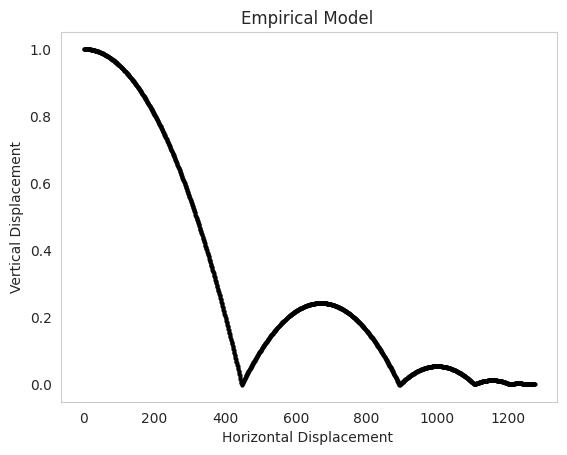

Recreate this plot in Python. (Note: this script raises an exception after producing the figure.)
#Imported all the modules that will be used
import math
import matplotlib.pyplot as plt
import numpy as np
import seaborn; seaborn.set_style("whitegrid")
from scipy.signal import find_peaks 

#Function used to calculate mass
def calcMass(density):
  return density * vol

#Function calculates Drag force in x direction based on particle motion
def dragForceX(vx):
  if vx <= 0:
    return  -0.5 * drag_coefficient * fluid_density * vx**2 * area
  else:
    return 0.5 * drag_coefficient * fluid_density * vx **2 * area

#Function calculates Drag force in x direction based on particle motion

def dragForceY(vy):
  if vy <= 0:
    return  -0.5 * drag_coefficient * fluid_density * vy**2 * area
  else:
    return 0.5 * drag_coefficient * fluid_density * vy **2 * area

# Time Data
t_initial = 0
t_final = 2                       
dt = 0.001
t_value = np.arange(t_initial,t_final,dt)

# Sphere properties
diameter = 0.0286                              # diameter, [m]
area = (math.pi * diameter**2)/4             # area, [m^2]
vol = 4/3 * math.pi * (diameter/2)**3        # volume, [m^3] of foam ball
density = 23                   # [kg/m^3] of the foam ball
mass = calcMass(density)          # [kg]

#Gravity
g = -9.81  

# Initial position
rx = 0                        # [m]
ry = 1                        # [m]
if rx < 0 or ry > 0:          # if rx or ry changed to any position below ground this is the default values set up
    ry = 1                     
    rx = 0 
# Initial velocity
vx = 0                        # [m/s]
vy = 0                        # [m/s]

# Fluid properties
fluid_density = 1.25                   # [kg/m^3]
drag_coefficient = 0.05

# Coefficient of restitution
coeff_restitution = 0.47                


    # Initial components of velocity- as the ball is dropping, the starting position has no values
vx = 0        # [m/s]
vy = 0        # [m/s]

    # The for loop iterates through all values in step intervals of initial to final time    
for i in range(len(t_value)):
  plt.plot(i, ry,color='black', marker='o', linestyle='dashed',linewidth=2, markersize=2)
  plt.xlabel("Horizontal Displacement ")
  plt.ylabel("Vertical Displacement")
  plt.title("Empirical Model ")

  plt.grid()

        # Gravity
  weight = calcMass(density) * g
        
        # Drag force is split into components
        # Will act in the opposite direction to motion, but motion will change direction so the function will ensure drag force opposite to motion
  drag_force_x = dragForceX(vx)
  drag_force_y  = dragForceY(vy)

        # Overall force
  force_x = drag_force_x
  force_y = drag_force_y + weight
                
        # Acceleration 
  acc_x =  force_x/mass
  acc_y = force_y/mass
                            
        # Calculating new components of velocity
  vx_new = acc_x*dt + vx
  vy_new = acc_y*dt + vy
        
        # Calculating new positions
  rx = rx + vx*dt
  ry_new = ry + vy*dt

        # Changing the direction and reducing the energy if the particle hits the ground        
  if ry_new < 0 and ry >= 0:
    vy_new = -coeff_restitution * vy_new
                        
        # Setting new values to initial variables r_x0, r_y0 and v_y0 to continue the iteration
  ry = ry_new
  vx = vx_new
  vy = vy_new
        
        # Stops the model when the ball is within 1e-5 m of the ground
  if np.isclose(ry,0, atol=(1*(10**-5))):
    break

        
# Calls the ProjectileMotion function to work with these inputs 

with open('test.csv') as csv_file:  # opens the csv file and x1 and y1 will store the co-ordinates for the plot
    csv_reader = csv.reader(csv_file)
    rows = list(csv_reader)
    x1 = list(np.float_(rows[0]))
    y1 = list(np.float_(rows[1]))


plt.subplots()
plt.plot(x1, y1) # the co-ordinates for the DEM Model are plotted



# naming the x axis
plt.xlabel('Horizontal Displacement')
# naming the y axis
plt.ylabel('Vertical Displacement')
 
# giving a title to my graph
plt.title('Calibrated DEM Model')
plt.gca().invert_yaxis()
